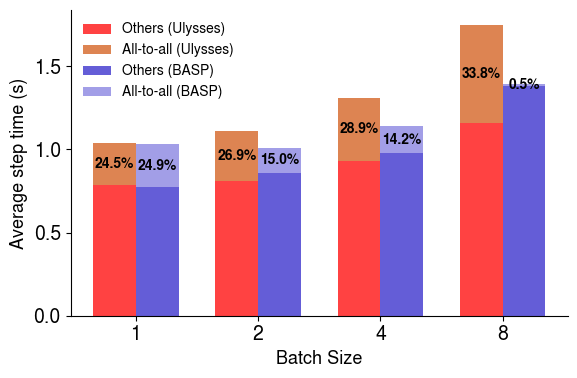

Reproduce this figure in Python.
import matplotlib.pyplot as plt
import numpy as np
plt.rcParams.update({
    "font.family": "serif",
    "font.serif": ["Nimbus Sans"],
    "font.size": 14,
    "axes.labelsize": 14,
    "axes.titlesize": 14,
    "legend.fontsize": 14,
    "xtick.labelsize": 14,
    "ytick.labelsize": 14,
    
    # Other styling
    "grid.alpha": 0.3,
    "savefig.dpi": 300
})

plt.rcParams.update({
    'legend.frameon': False,
    'lines.linewidth': 1,
})
plt.rcParams['axes.spines.top'] = False
plt.rcParams['axes.spines.right'] = False
plt.rcParams['axes.grid'] = False
# Data
batch_sizes = np.array([1, 2, 4, 8])

ulysses_time = np.array([1.04, 1.11, 1.31, 1.75])
ulysses_alltoall_percent = np.array([24.5, 26.9, 28.9, 33.8])

basp_time = np.array([1.03, 1.01, 1.14, 1.39])
basp_alltoall_percent = np.array([24.9, 15, 14.2, 0.5]) # <-- replace with real values

# Convert % → absolute times
ulysses_alltoall = ulysses_time * (ulysses_alltoall_percent / 100)
ulysses_compute = ulysses_time - ulysses_alltoall

basp_alltoall = basp_time * (basp_alltoall_percent / 100)
basp_compute = basp_time - basp_alltoall

# Plot
fig, ax = plt.subplots(figsize=(6, 4))

x = np.arange(len(batch_sizes))
width = 0.35

# Ulysses bars (left)
ax.bar(x - width/2, ulysses_compute, width, label='Others (Ulysses)', color='#FF4242')
bars_u = ax.bar(x - width/2, ulysses_alltoall, width,
                bottom=ulysses_compute, label='All-to-all (Ulysses)', color='#DD8452')

# BASP bars (right)
ax.bar(x + width/2, basp_compute, width, label='Others (BASP)', color='#645DD7')
bars_b = ax.bar(x + width/2, basp_alltoall, width,
                bottom=basp_compute, label='All-to-all (BASP)', color='#a29ee7')

# Labels
ax.set_xlabel('Batch Size', fontsize=13)
ax.set_ylabel('Average step time (s)', fontsize=13)

ax.set_xticks(x)
ax.set_xticklabels(batch_sizes)

# % labels inside all-to-all blocks
for i in range(len(batch_sizes)):
    # Ulysses
    ax.text(x[i] - width/2,
            ulysses_compute[i] + ulysses_alltoall[i]/2,
            f'{ulysses_alltoall_percent[i]:.1f}%',
            ha='center', va='center', fontsize=10, color='black', fontweight='bold')

    # BASP
    ax.text(x[i] + width/2,
            basp_compute[i] + basp_alltoall[i]/2,
            f'{basp_alltoall_percent[i]:.1f}%',
            ha='center', va='center', fontsize=10, color='black', fontweight='bold')

# Clean style (paper-friendly)
ax.spines['top'].set_visible(False)
ax.spines['right'].set_visible(False)
ax.grid(False)

ax.legend(frameon=False, fontsize=10)

plt.tight_layout()
plt.savefig('batch_sizes_alltoall_comparison.pdf', dpi=300, bbox_inches='tight')
